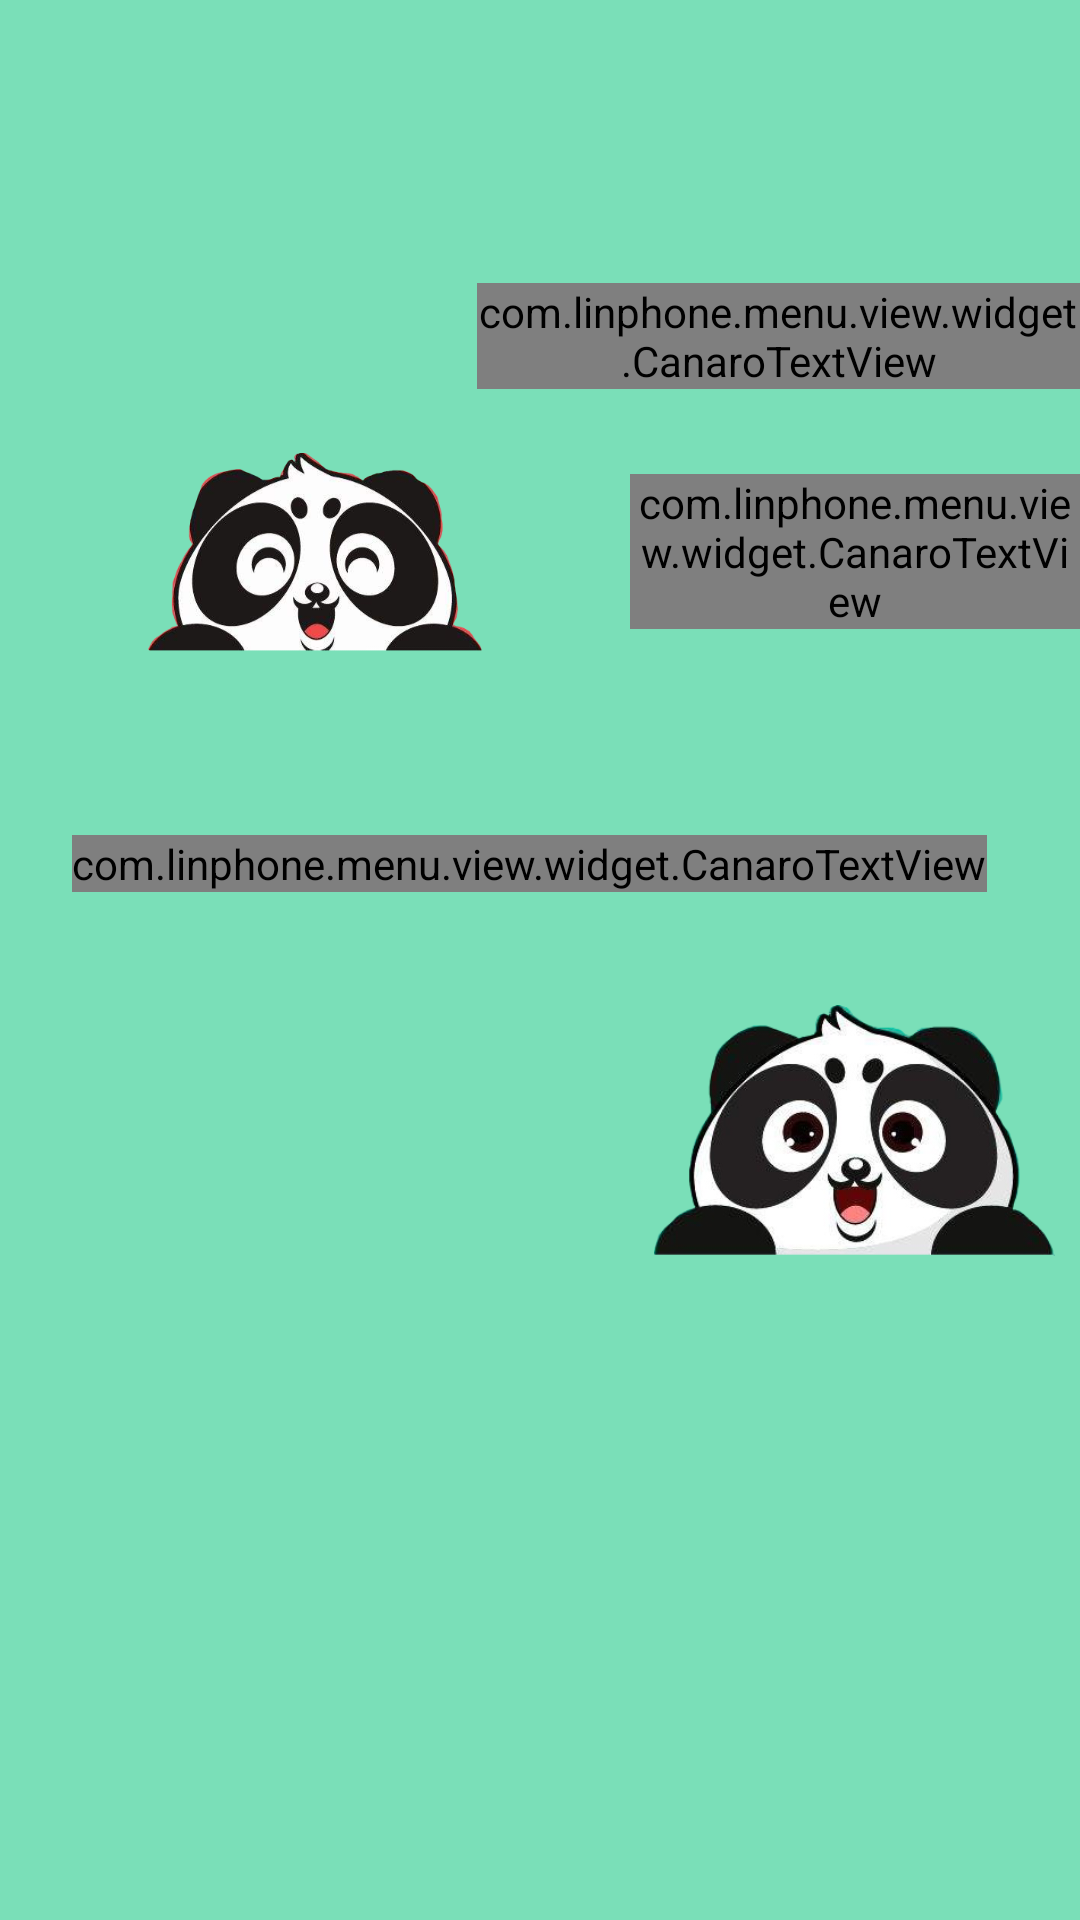

Write the Android layout XML for this screen, with the resource values it uses.
<!-- AndroidManifest.xml: application theme android:Theme.Black.NoTitleBar.Fullscreen -->
<!-- res/layout/menu_top_guillotine.xml -->
<?xml version="1.0" encoding="utf-8"?>
<LinearLayout xmlns:android="http://schemas.android.com/apk/res/android"
              xmlns:app="http://schemas.android.com/apk/res-auto"
              android:layout_width="match_parent"
              android:layout_height="match_parent"
              android:background="#7adfb8"
              android:orientation="vertical">

    <androidx.appcompat.widget.Toolbar
            app:contentInsetStart="10dp"
            android:layout_width="44dp"
            android:layout_height="55dp"
            android:windowNoTitle="true"
            android:background="#7adfb8"
    >

        <ImageView
                android:id="@+id/guillotine_hamburger"
                android:layout_width="match_parent"
                android:layout_height="wrap_content"
                android:src="@mipmap/ic_menu"

        />
    </androidx.appcompat.widget.Toolbar>
    <RelativeLayout
            android:layout_width="match_parent"
                    android:layout_height="match_parent"
                    android:background="#7adfb8"
                    android:orientation="vertical">
        <LinearLayout
                android:id="@+id/about_group"
                android:layout_width="match_parent"
                android:layout_height="66dp"
                android:orientation="horizontal"
                android:layout_marginTop="24dp"
        >
            <ImageView

                    android:layout_width="wrap_content"
                    android:layout_height="wrap_content"
                    android:layout_gravity="center_vertical"
                    android:layout_marginLeft="135dp"
                    android:src="@mipmap/ic_profile"/>

            <com.linphone.menu.view.widget.CanaroTextView
                    android:layout_width="wrap_content"
                    android:layout_height="wrap_content"
                    android:layout_marginLeft="24dp"
                    android:textSize="20sp"
                    android:layout_gravity="center_vertical"
                    android:textColor="@android:color/white"
                    android:text="ABOUT"/>

        </LinearLayout>

        <LinearLayout
                android:id="@+id/welcome"
                android:layout_width="match_parent"
                android:layout_height="66dp"
                android:orientation="horizontal"
                android:layout_marginTop="96dp">

            <ImageView
                    android:layout_width="210dp"
                    android:layout_height="wrap_content"
                    android:src="@drawable/chat_left"/>

            <com.linphone.menu.view.widget.CanaroTextView
                    android:layout_width="wrap_content"
                    android:layout_height="wrap_content"
                    android:layout_marginLeft="0dp"
                    android:textSize="30sp"
                    android:layout_gravity="center_vertical"
                    android:textColor="#FCFCFF"
                    android:text="Welcome!"/>
        </LinearLayout>

        <LinearLayout
                android:id="@+id/about_content"
                android:layout_width="match_parent"
                android:layout_height="66dp"
                android:orientation="horizontal"
                android:layout_marginTop="200dp">



            <com.linphone.menu.view.widget.CanaroTextView
                    android:layout_width="wrap_content"
                    android:layout_height="wrap_content"
                    android:layout_marginLeft="24dp"
                    android:textSize="20sp"
                    android:layout_gravity="center_vertical"
                    android:textColor="@android:color/white"
                    android:text="此为基于linphone开发的IIP电话系统1.0" />
        </LinearLayout>
        <LinearLayout
                android:id="@+id/about_end"
                android:layout_width="match_parent"
                android:layout_height="84dp"
                android:orientation="horizontal"
                android:layout_marginTop="280dp">

            <ImageView
                    android:layout_width="210dp"
                    android:layout_height="wrap_content"
                    android:layout_marginLeft="180dp"
                    android:src="@drawable/chat_right"/>
        </LinearLayout>




    </RelativeLayout>


</LinearLayout>
<!-- resources referenced by this layout -->
<resources>
  <!-- drawable chat_left: png bitmap (drawable, 105034 bytes) -->
  <!-- drawable chat_right: png bitmap (drawable, 81482 bytes) -->
</resources>
